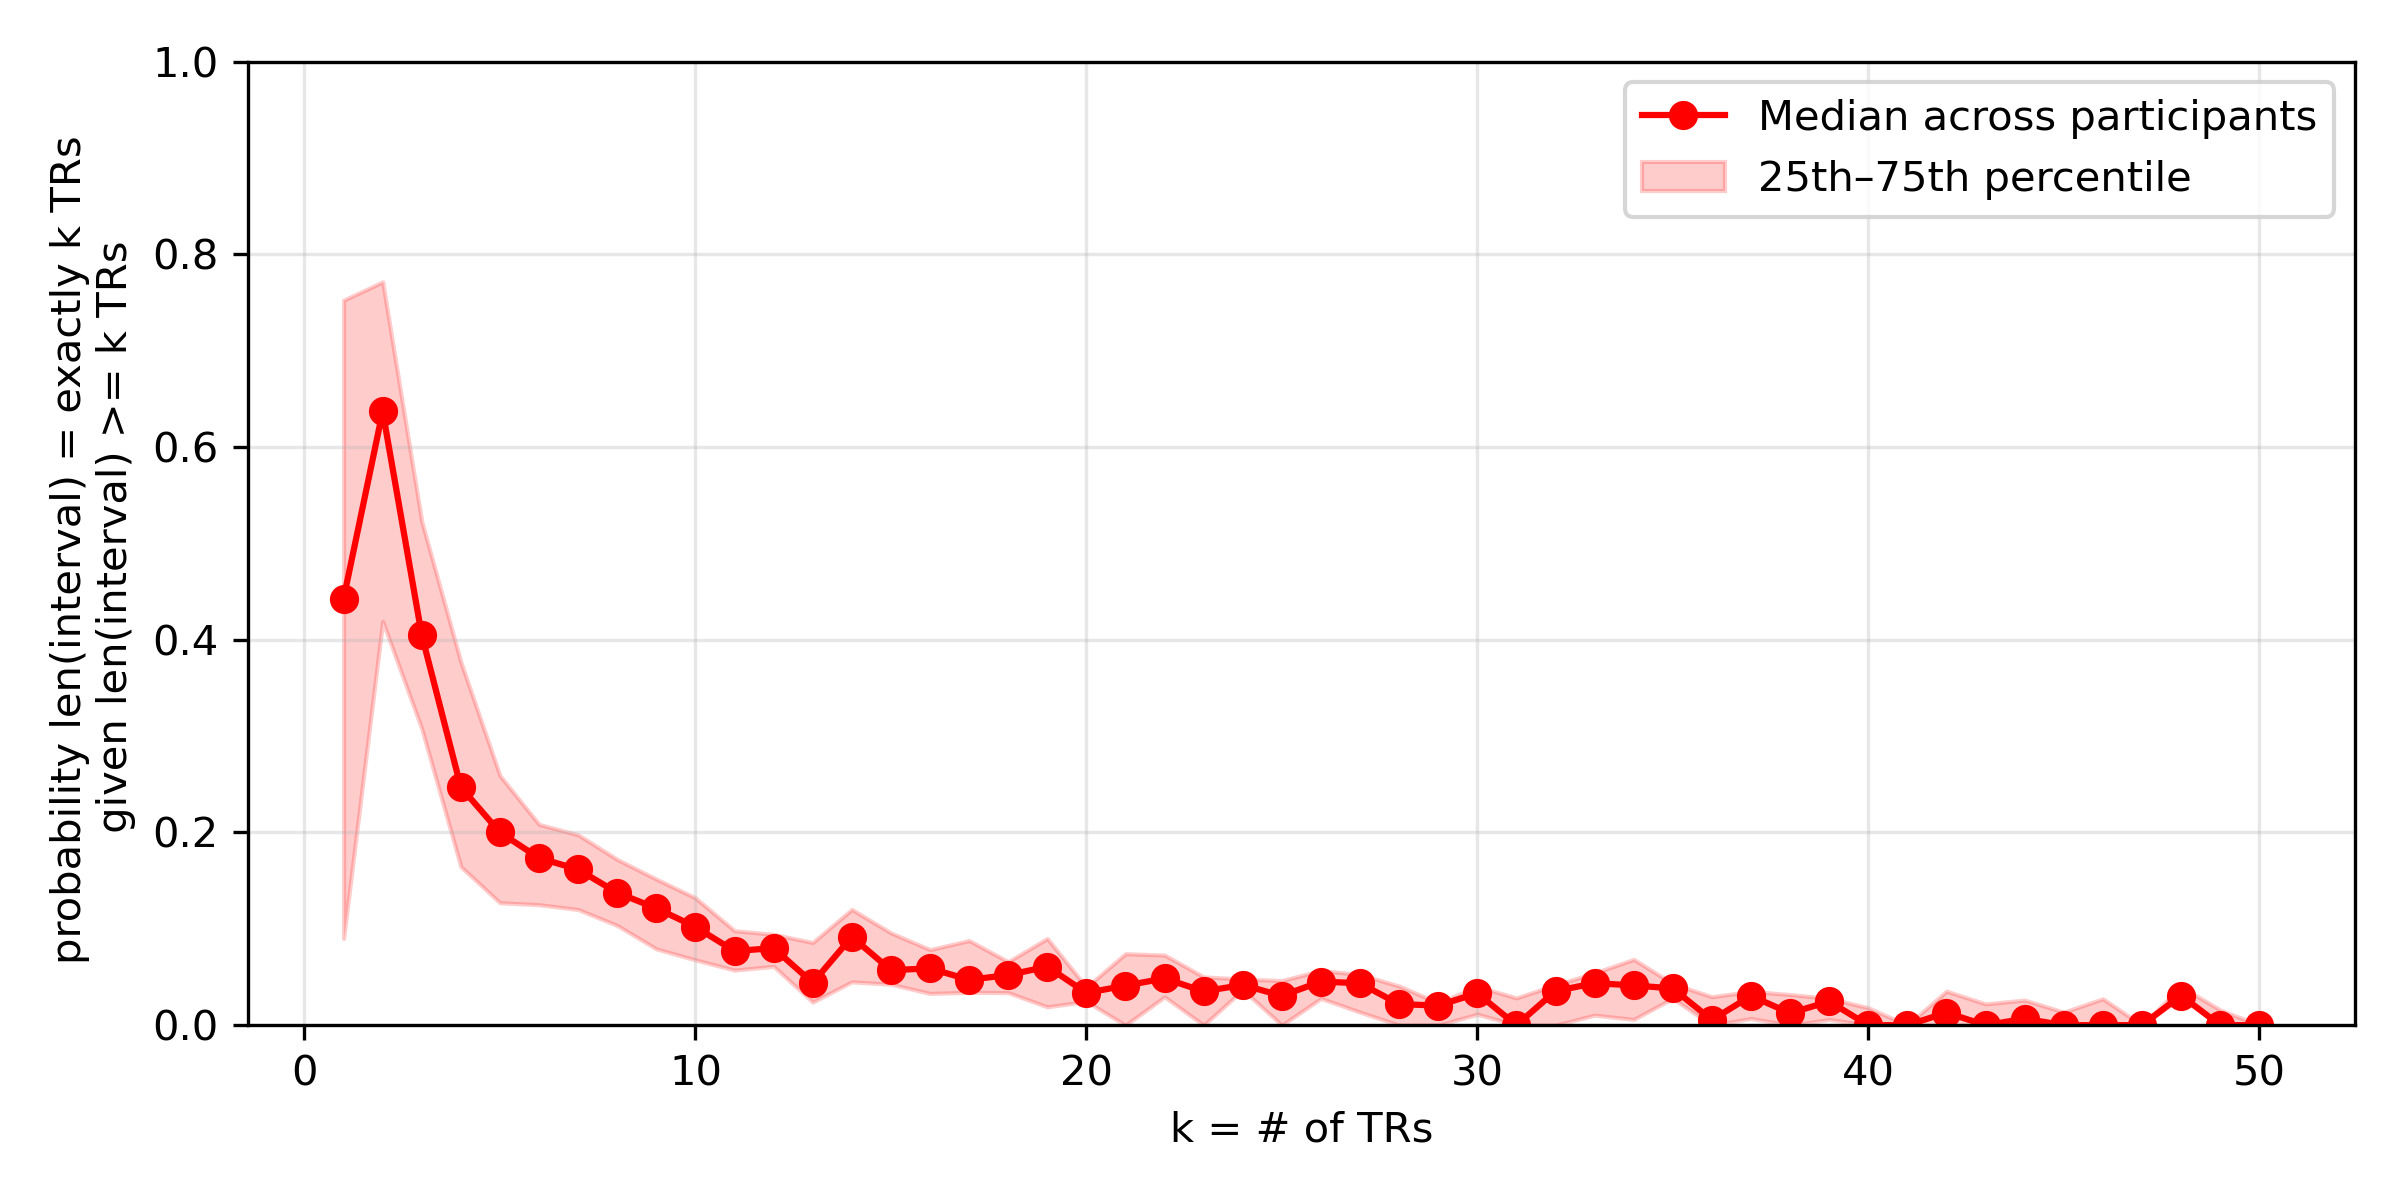

Data behind this chart, as committed beside it:
TR, median, q25, q75, n_participants
1, 0.4427, 0.08997, 0.7523, 20
2, 0.6369, 0.419, 0.7713, 20
3, 0.4046, 0.3075, 0.5226, 20
4, 0.2469, 0.1644, 0.3768, 19
5, 0.2, 0.127, 0.2589, 19
6, 0.1735, 0.125, 0.2083, 17
7, 0.1616, 0.12, 0.1975, 17
8, 0.1374, 0.1035, 0.172, 16
9, 0.1213, 0.07912, 0.1516, 14
10, 0.102, 0.06771, 0.1321, 14
11, 0.07692, 0.05714, 0.09804, 13
12, 0.07996, 0.06107, 0.09422, 12
13, 0.04396, 0.02397, 0.08579, 12
14, 0.09167, 0.04497, 0.1201, 12
15, 0.05714, 0.04249, 0.09577, 11
16, 0.05887, 0.03293, 0.07841, 10
17, 0.04712, 0.03409, 0.08784, 10
18, 0.05198, 0.03375, 0.06587, 10
19, 0.0608, 0.019, 0.08995, 10
20, 0.03348, 0.02468, 0.03941, 8
21, 0.04105, 0.0, 0.07416, 8
22, 0.04852, 0.02939, 0.07276, 8
23, 0.0351, 0.0, 0.05012, 8
24, 0.04174, 0.03671, 0.04781, 8
25, 0.03045, 0.0, 0.04629, 8
26, 0.04525, 0.02778, 0.05672, 8
27, 0.04348, 0.01351, 0.05264, 7
28, 0.02174, 0.0, 0.04061, 7
29, 0.02041, 0.0, 0.02321, 7
30, 0.03306, 0.01136, 0.04006, 7
31, 0.0, 0.0, 0.02829, 7
32, 0.0354, 0.0, 0.04174, 7
33, 0.04356, 0.01042, 0.05422, 6
34, 0.04132, 0.005952, 0.06828, 6
35, 0.03807, 0.02785, 0.04303, 6
36, 0.005435, 0.0, 0.0295, 6
37, 0.03037, 0.006944, 0.03503, 6
38, 0.0125, 0.0, 0.03182, 6
39, 0.02459, 0.005882, 0.02784, 6
40, 0.0, 0.0, 0.01807, 6
41, 0.0, 0.0, 0.0, 6
42, 0.01299, 0.0, 0.03534, 6
43, 0.0, 0.0, 0.02206, 6
44, 0.006667, 0.0, 0.02606, 6
45, 0.0, 0.0, 0.01351, 5
46, 0.0, 0.0, 0.0274, 5
47, 0.0, 0.0, 0.0, 5
48, 0.03077, 0.02857, 0.04, 5
49, 0.0, 0.0, 0.01587, 5
50, 0.0, 0.0, 0.0, 5
